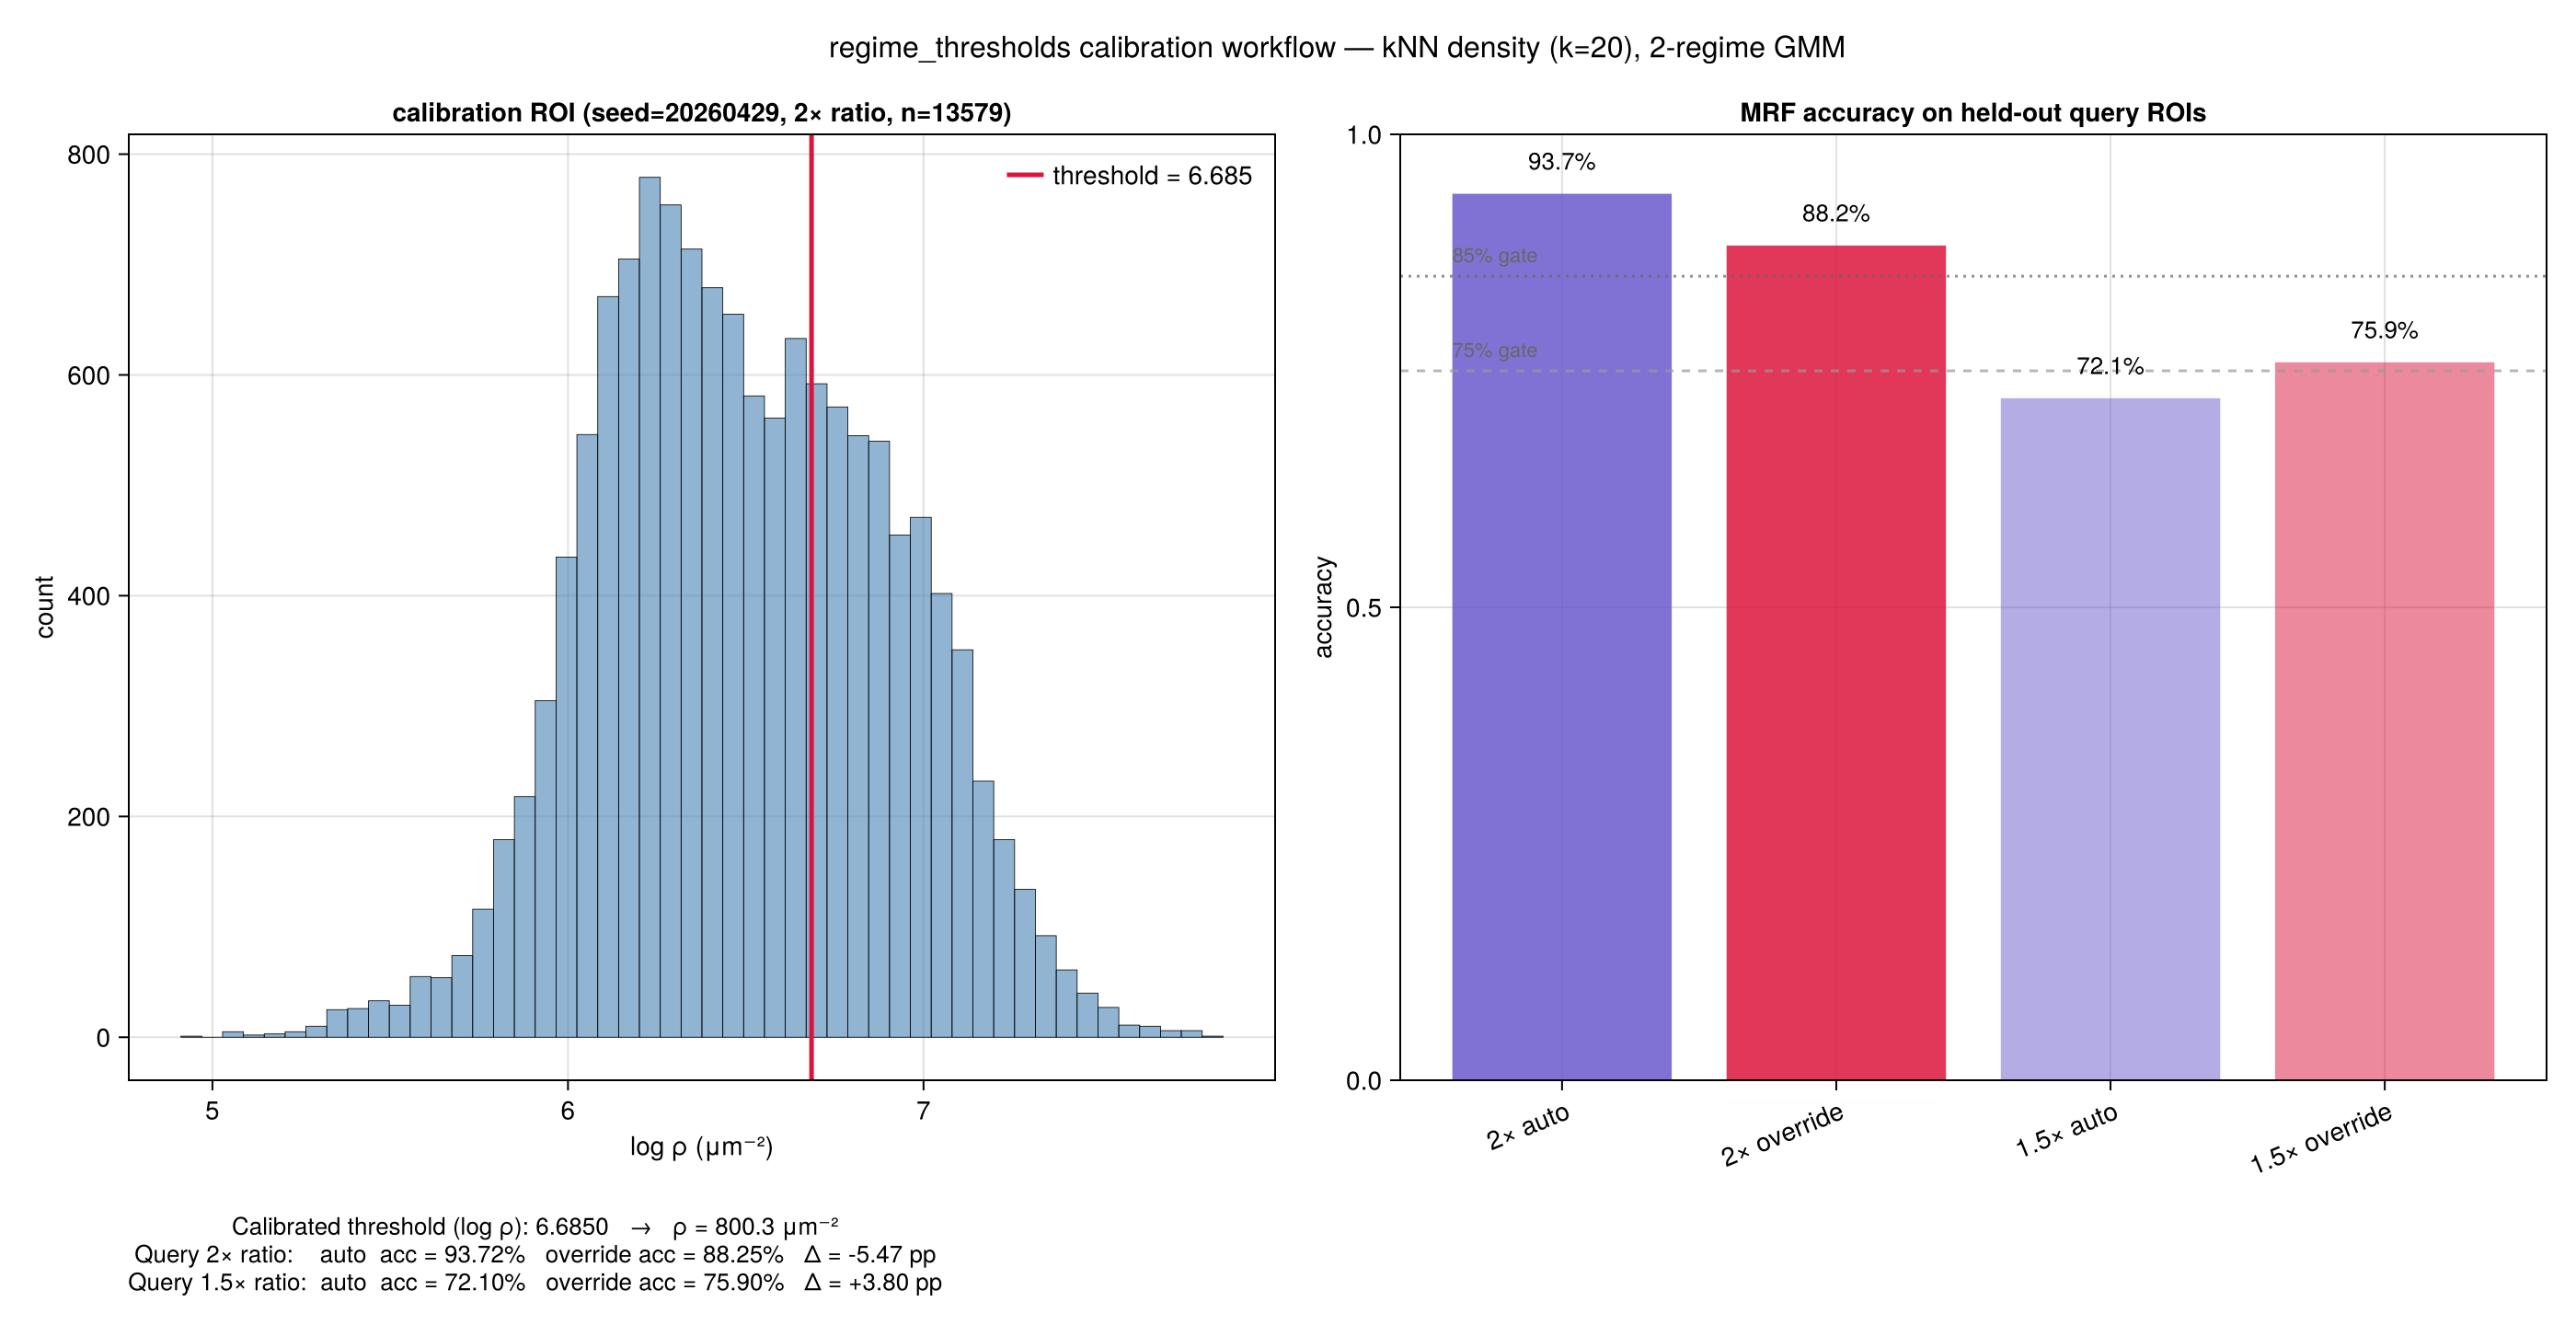

Data behind this chart, as committed beside it:
case, mode, calibrated_threshold_logrho, accuracy, precision, recall, tp, tn, fp, fn, n_total, delta_pp_vs_auto
query_2x, gmm_auto, 6.685, 0.9372, 0.9395, 0.9017, 4879, 7742, 314, 532, 13467, 0.00
query_2x, override, 6.685, 0.8825, 0.9388, 0.7568, 4095, 7789, 267, 1316, 13467, -5.47
query_15x, gmm_auto, 6.685, 0.7210, 0.5986, 0.5264, 2161, 6607, 1449, 1944, 12161, 0.00
query_15x, override, 6.685, 0.7590, 0.8763, 0.3330, 1367, 7863, 193, 2738, 12161, +3.80
